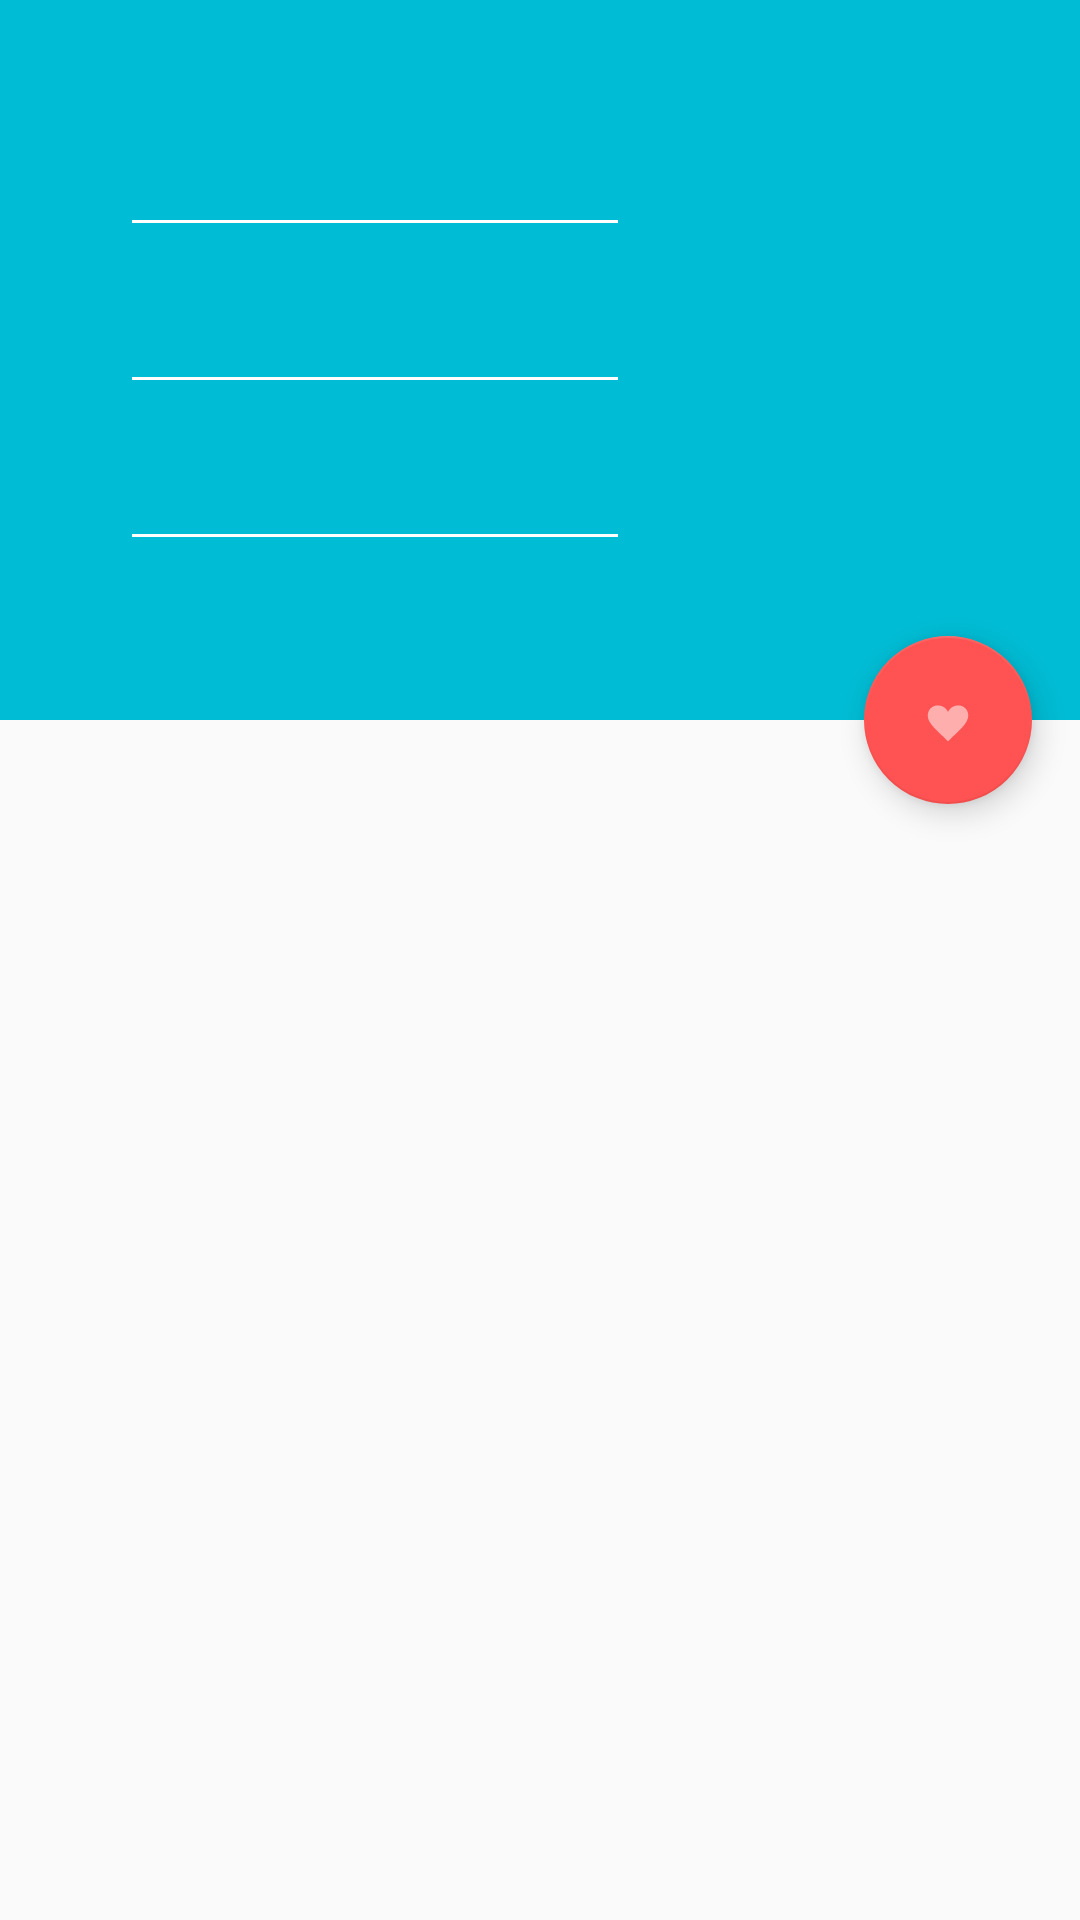

Write the Android layout XML for this screen, with the resource values it uses.
<!-- AndroidManifest.xml: application theme AppTheme -->
<!-- res/layout/activity_test_dao.xml -->
<?xml version="1.0" encoding="utf-8"?>
<android.support.design.widget.CoordinatorLayout xmlns:android="http://schemas.android.com/apk/res/android"
    xmlns:app="http://schemas.android.com/apk/res-auto"
    android:layout_width="match_parent"
    android:layout_height="match_parent"
    android:fitsSystemWindows="true"
    android:orientation="vertical">

    <android.support.design.widget.AppBarLayout
        android:id="@+id/test_dao_app_bar_layout"
        android:layout_width="match_parent"
        android:layout_height="240dp"
        android:fitsSystemWindows="true"
        android:theme="@style/AppTheme.AppBarOverlay">

        <android.support.design.widget.CollapsingToolbarLayout
            android:id="@+id/gank_dao_collapsing_toobar_layout"
            android:layout_width="match_parent"
            android:layout_height="match_parent"
            android:fitsSystemWindows="true"
            app:layout_scrollFlags="scroll|snap|exitUntilCollapsed">

            
            <android.support.v7.widget.Toolbar
                android:layout_width="match_parent"
                android:layout_height="?attr/actionBarSize"
                app:layout_collapseMode="pin"
                app:layout_scrollFlags="scroll|enterAlways"
                app:popupTheme="@style/AppTheme.PopupOverlay" />

            
            <LinearLayout
                android:layout_width="match_parent"
                android:layout_height="match_parent"
                android:fitsSystemWindows="true"
                android:orientation="vertical"
                android:paddingLeft="40dp"
                android:paddingRight="150dp"
                android:paddingTop="30dp"
                app:layout_collapseMode="parallax"
                app:layout_collapseParallaxMultiplier="0.9">

                <android.support.design.widget.TextInputLayout
                    android:id="@+id/gank_dao_input_wrapper_id"
                    android:layout_width="match_parent"
                    android:layout_height="wrap_content">
                    <EditText
                        android:layout_width="match_parent"
                        android:layout_height="wrap_content" />
                </android.support.design.widget.TextInputLayout>

                <android.support.design.widget.TextInputLayout
                    android:id="@+id/gank_dao_input_wrapper_desc"
                    android:layout_width="match_parent"
                    android:layout_height="wrap_content">
                    <EditText
                        android:layout_width="match_parent"
                        android:layout_height="wrap_content" />
                </android.support.design.widget.TextInputLayout>

                <android.support.design.widget.TextInputLayout
                    android:id="@+id/gank_dao_input_wrapper_who"
                    android:layout_width="match_parent"
                    android:layout_height="wrap_content">
                    <EditText
                        android:layout_width="match_parent"
                        android:layout_height="wrap_content" />
                </android.support.design.widget.TextInputLayout>

            </LinearLayout>

        </android.support.design.widget.CollapsingToolbarLayout>
    </android.support.design.widget.AppBarLayout>

    <ListView
        android:id="@+id/test_dao_list_view"
        android:layout_width="match_parent"
        android:layout_height="wrap_content"
        app:layout_behavior="@string/appbar_scrolling_view_behavior" />

    <android.support.design.widget.FloatingActionButton
        android:id="@+id/gank_dao_add_gank"
        android:layout_width="wrap_content"
        android:layout_height="wrap_content"
        android:layout_margin="16dp"
        android:src="@drawable/heart"
        app:layout_anchor="@id/test_dao_app_bar_layout"
        app:layout_anchorGravity="bottom|end" />
</android.support.design.widget.CoordinatorLayout>
<!-- resources referenced by this layout -->
<resources>
  <!-- drawable heart (drawable) -->
  <vector xmlns:android="http://schemas.android.com/apk/res/android"
          android:width="64dp"
          android:height="64dp"
          android:viewportWidth="32.0"
          android:viewportHeight="32.0">
  
  
      <path android:fillColor="#8fff"
          android:pathData="M20.5,9.5
                          c-1.955,0,-3.83,1.268,-4.5,3
                          c-0.67,-1.732,-2.547,-3,-4.5,-3
                          C8.957,9.5,7,11.432,7,14
                          c0,3.53,3.793,6.257,9,11.5
                          c5.207,-5.242,9,-7.97,9,-11.5
                          C25,11.432,23.043,9.5,20.5,9.5z" />
  
  </vector>
  <style name="AppTheme.AppBarOverlay" parent="ThemeOverlay.AppCompat.Dark.ActionBar" />
  <style name="AppTheme.PopupOverlay" parent="ThemeOverlay.AppCompat.Light" />
  <style name="AppTheme" parent="Theme.AppCompat.Light.NoActionBar">
          
          <item name="colorPrimary">@color/primaryColor</item>
          <item name="colorPrimaryDark">@color/darkPrimaryColor</item>
          <item name="colorAccent">@color/accentColor</item>
  
          <item name="windowActionBar">false</item>
          <item name="windowNoTitle">true</item>
      </style>
  <color name="primaryColor">#00bcd4</color>
  <color name="darkPrimaryColor">#0097a7</color>
  <color name="accentColor">#ff5252</color>
</resources>
